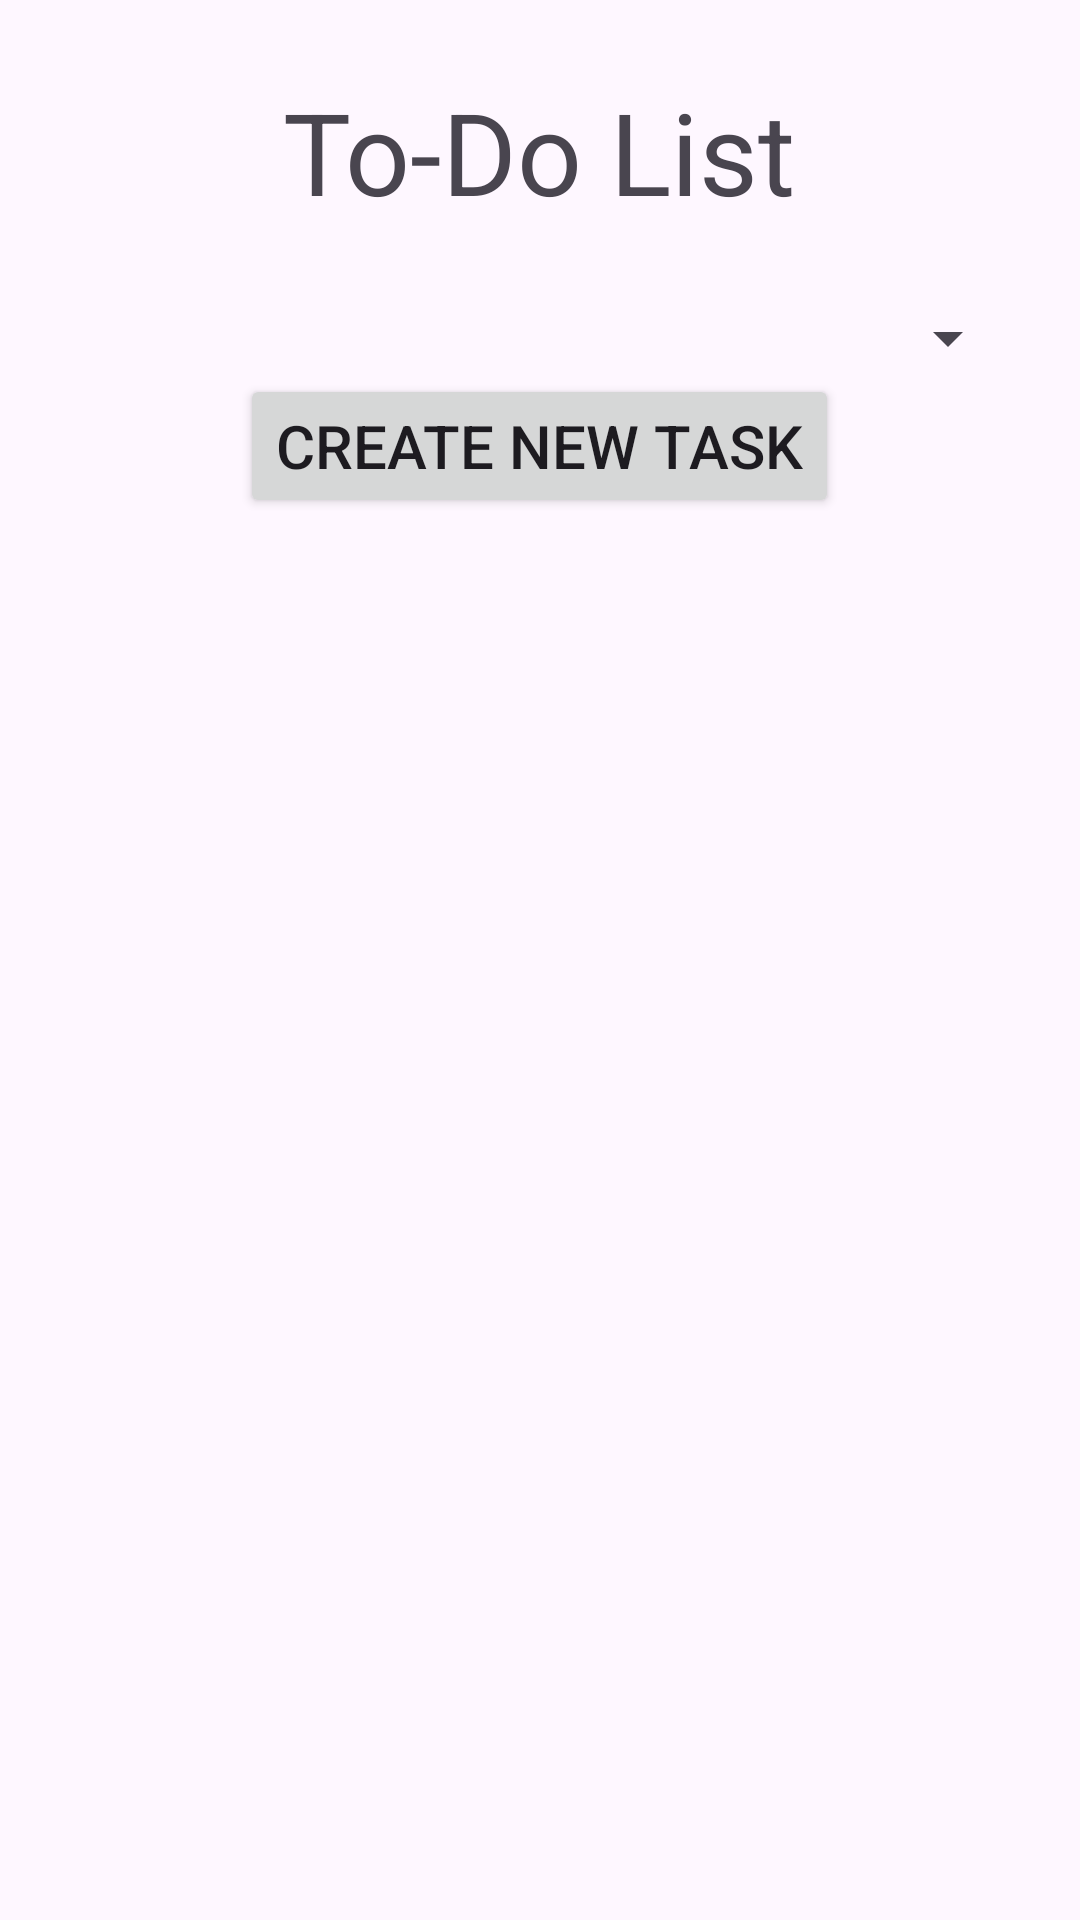

Produce the Android XML layout that renders to this screen, including the resource entries it uses.
<!-- AndroidManifest.xml: application theme Theme.TodoListTheGame -->
<!-- res/layout/activity_main.xml -->
<?xml version="1.0" encoding="utf-8"?>
<LinearLayout
    xmlns:android="http://schemas.android.com/apk/res/android"
    xmlns:tools="http://schemas.android.com/tools"
    android:id="@+id/main"
    android:layout_width="match_parent"
    android:layout_height="match_parent"
    android:gravity="top"
    android:orientation="vertical"
    tools:context=".MainActivity">

    <TextView
        android:layout_width="wrap_content"
        android:layout_height="wrap_content"
        android:layout_gravity="center_horizontal"
        android:layout_margin="25dp"
        android:text="To-Do List"
        android:textSize="38sp"
        />


    <ListView
        android:id="@+id/list_view"
        android:layout_width="wrap_content"
        android:layout_height="wrap_content"
        />


    <Spinner
        android:id="@+id/todo_list_sp"
        android:layout_width="match_parent"
        android:layout_height="wrap_content"
        android:layout_marginStart="20dp"
        android:layout_marginEnd="20dp"
        />

    <Button
        android:id="@+id/new_todo_btn"
        android:layout_width="wrap_content"
        android:layout_height="wrap_content"
        android:layout_gravity="center_horizontal"
        android:text="Create New Task"
        android:textSize="20sp"
        />
</LinearLayout>
<!-- resources referenced by this layout -->
<resources>
  <style name="Theme.TodoListTheGame" parent="Base.Theme.TodoListTheGame" />
  <style name="Base.Theme.TodoListTheGame" parent="Theme.Material3.DayNight.NoActionBar">
          
          
      </style>
</resources>
